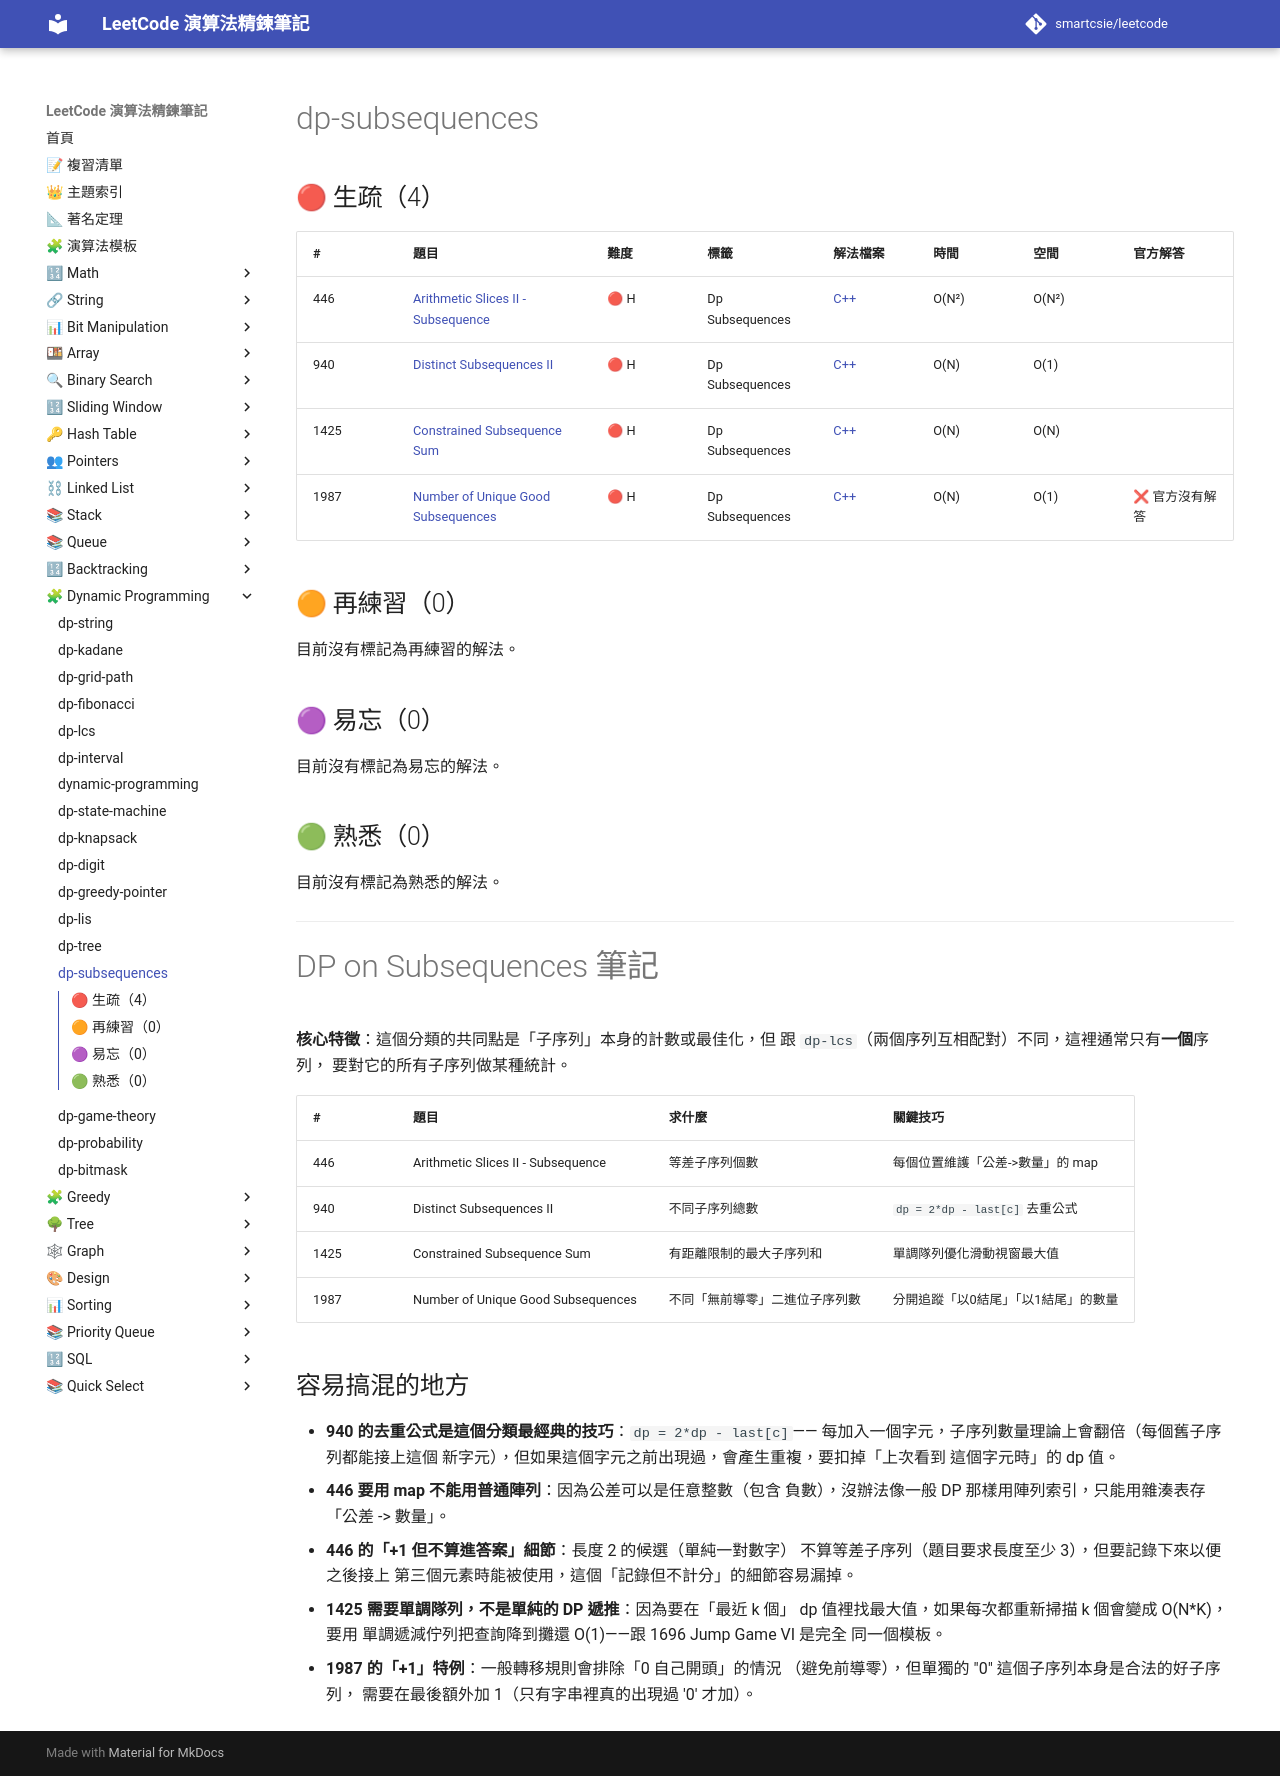

repository: smartcsie/leetcode · page: topics/dp-subsequences/index.html · generator: mkdocs

# dp-subsequences

## 🔴 生疏（4）

| # | 題目 | 難度 | 標籤 | 解法檔案 | 時間 | 空間 | 官方解答 |
| --- | --- | --- | --- | --- | --- | --- | --- |
| 446 | [Arithmetic Slices II - Subsequence](https://leetcode.com/problems/arithmetic-slices-ii-subsequence/) | 🔴 H | Dp Subsequences | [C++](../problems/0446.md) | O(N²) | O(N²) |  |
| 940 | [Distinct Subsequences II](https://leetcode.com/problems/distinct-subsequences-ii/) | 🔴 H | Dp Subsequences | [C++](../problems/0940.md) | O(N) | O(1) |  |
| 1425 | [Constrained Subsequence Sum](https://leetcode.com/problems/constrained-subsequence-sum/) | 🔴 H | Dp Subsequences | [C++](../problems/1425.md) | O(N) | O(N) |  |
| 1987 | [Number of Unique Good Subsequences](https://leetcode.com/problems/number-of-unique-good-subsequences/) | 🔴 H | Dp Subsequences | [C++](../problems/1987.md) | O(N) | O(1) | ❌ 官方沒有解答 |

## 🟠 再練習（0）

目前沒有標記為再練習的解法。

## 🟣 易忘（0）

目前沒有標記為易忘的解法。

## 🟢 熟悉（0）

目前沒有標記為熟悉的解法。

---

# DP on Subsequences 筆記

**核心特徵**：這個分類的共同點是「子序列」本身的計數或最佳化，但
跟 `dp-lcs`（兩個序列互相配對）不同，這裡通常只有**一個**序列，
要對它的所有子序列做某種統計。

| # | 題目 | 求什麼 | 關鍵技巧 |
|---|---|---|---|
| 446 | Arithmetic Slices II - Subsequence | 等差子序列個數 | 每個位置維護「公差->數量」的 map |
| 940 | Distinct Subsequences II | 不同子序列總數 | `dp = 2*dp - last[c]` 去重公式 |
| 1425 | Constrained Subsequence Sum | 有距離限制的最大子序列和 | 單調隊列優化滑動視窗最大值 |
| 1987 | Number of Unique Good Subsequences | 不同「無前導零」二進位子序列數 | 分開追蹤「以0結尾」「以1結尾」的數量 |

## 容易搞混的地方

- **940 的去重公式是這個分類最經典的技巧**：`dp = 2*dp - last[c]`——
  每加入一個字元，子序列數量理論上會翻倍（每個舊子序列都能接上這個
  新字元），但如果這個字元之前出現過，會產生重複，要扣掉「上次看到
  這個字元時」的 dp 值。
- **446 要用 map 不能用普通陣列**：因為公差可以是任意整數（包含
  負數），沒辦法像一般 DP 那樣用陣列索引，只能用雜湊表存「公差 ->
  數量」。
- **446 的「+1 但不算進答案」細節**：長度 2 的候選（單純一對數字）
  不算等差子序列（題目要求長度至少 3），但要記錄下來以便之後接上
  第三個元素時能被使用，這個「記錄但不計分」的細節容易漏掉。
- **1425 需要單調隊列，不是單純的 DP 遞推**：因為要在「最近 k 個」
  dp 值裡找最大值，如果每次都重新掃描 k 個會變成 O(N*K)，要用
  單調遞減佇列把查詢降到攤還 O(1)——跟 1696 Jump Game VI 是完全
  同一個模板。
- **1987 的「+1」特例**：一般轉移規則會排除「0 自己開頭」的情況
  （避免前導零），但單獨的 "0" 這個子序列本身是合法的好子序列，
  需要在最後額外加 1（只有字串裡真的出現過 '0' 才加）。
